Run: headless pygame with SDL's dummy video driver; simulated clock (each Clock.tick advances the game by its frame time, no real sleeping); random seed 0; keys injected as events and as key.get_pressed() state; no mouse input.
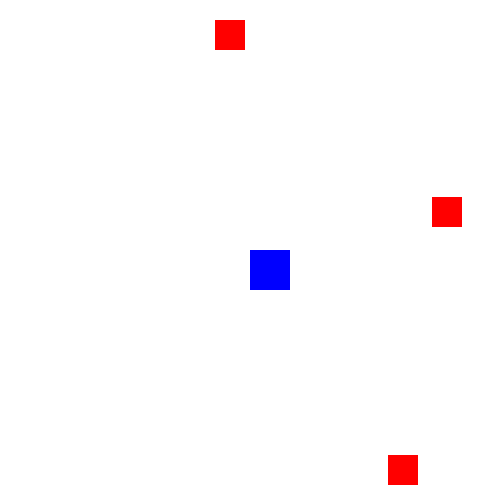
Frame 1 of 4 · flips 1–60 · no input
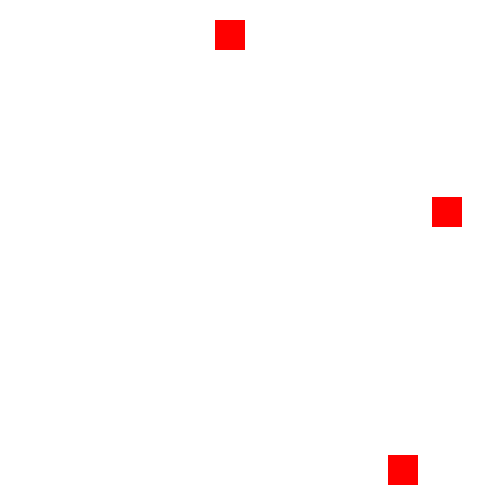
Frame 2 of 4 · flips 61–180 · tapped SPACE, RETURN · held RIGHT (→), D
Frame 3 of 4 · flips 181–300 · held DOWN (↓), S · screen unchanged from frame 2, image omitted
Frame 4 of 4 · flips 301–420 · held LEFT (←), A, UP (↑), W · screen same as frame 1, image omitted

The pygame program that drew these frames:

import pygame
import random

pygame.init()

WIDTH, HEIGHT = 500, 500
SCREEN = pygame.display.set_mode((WIDTH, HEIGHT))
pygame.display.set_caption("Pixel Slayer")

# 색상
WHITE = (255, 255, 255)
BLACK = (0, 0, 0)
RED = (255, 0, 0)
BLUE = (0, 0, 255)
ATTACK_COLOR = (255, 100, 100)

# FPS 설정
clock = pygame.time.Clock()
FPS = 60
FONT = pygame.font.Font(None, 36)

class Player:
    def __init__(self):
        self.rect = pygame.Rect(WIDTH // 2, HEIGHT //2, 40, 40)
        self.speed = 6
        self.attack_range = pygame.Rect
        self.invincible = False
        self.invinsible_timer = 0
        self.attacking = False
        self.attack_timer = 0

    def move(self, dx, dy):
        self.rect.x = max(0, min(WIDTH - self.rect.width, self.rect.x + dx * self.speed))
        self.rect.y = max(0, min(HEIGHT - self.rect.height, self.rect.y + dy * self.speed))
        self.attack_range.topleft = (self.rect.x - 30, self.rect.y - 30)

    def move(self, keys):
        if keys[pygame.K_LEFT]:
            self.rect.x -= self.speed
        if keys[pygame.K_RIGHT]:
            self.rect.x += self.speed
        if keys[pygame.K_UP]:
            self.rect.y -= self.speed
        if keys[pygame.K_DOWN]:
            self.rect.y += self.speed

    def attack(self, enemies):
        if not self.attacking:
            self.attacking = True
            self.attack_timer = 12
            enemies[:] = [enemy for enemy in enemies if not self.attack_range.colliderect(enemy.rect)]

    def draw(self):
        pygame.draw.rect(SCREEN, (0, 0, 255), self.rect)

class Enemy:
    def __init__(self):
        self.rect = pygame.Rect(random.randint(0, WIDTH-30), random.randint(0, HEIGHT-30), 30, 30)
        self.speed = 1.5
    
    def draw(self):
        pygame.draw.rect(SCREEN, (255, 0, 0), self.rect)

def main():
    run = True
    player = Player()
    enemies = [Enemy() for _ in range(3)]

    while run:
        clock.tick(FPS)
        SCREEN.fill((255, 255, 255))

        for event in pygame.event.get():
            if  event.type == pygame.QUIT:
                run = False

        keys = pygame.key.get_pressed()
        player.move(keys)
        
        player.draw()

        for enemy in enemies:
            enemy.draw()

        pygame.display.update()

    pygame.quit()
    exit()

if __name__ == "__main__":
    main()
